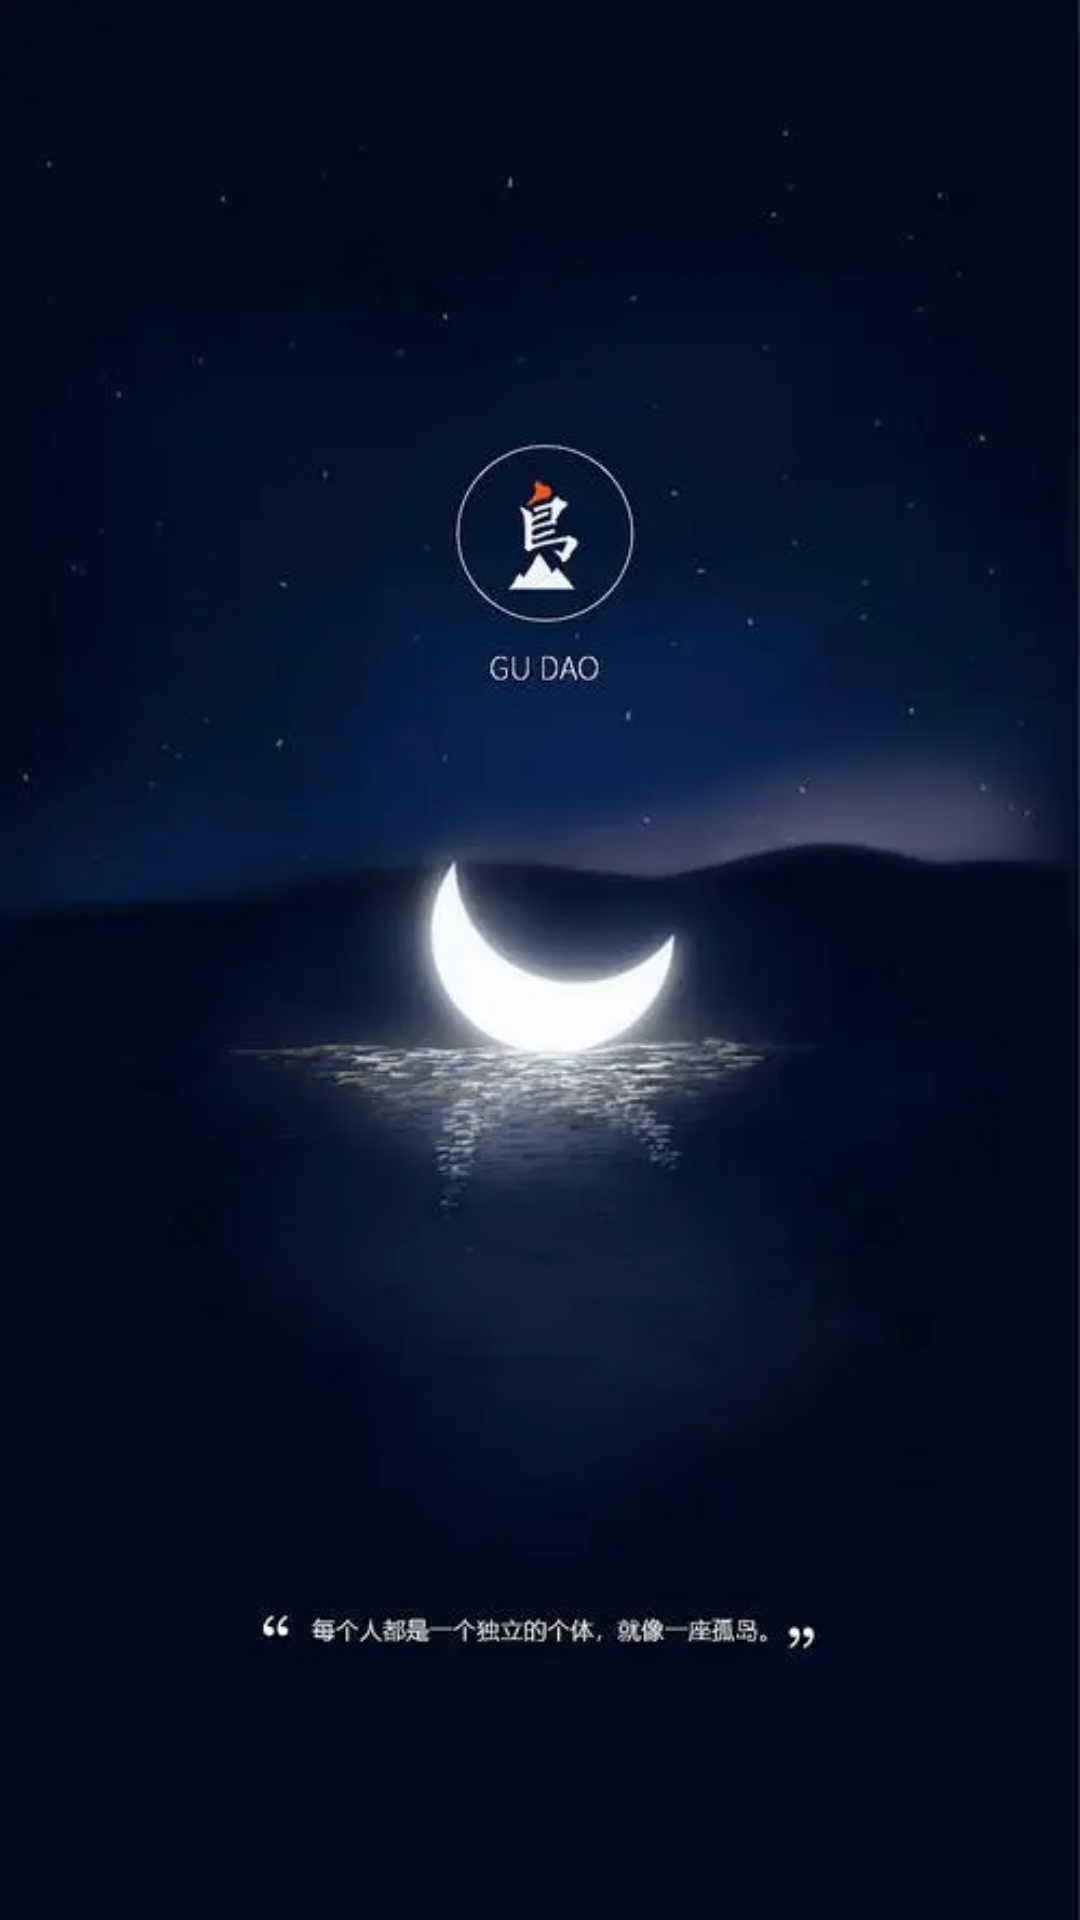

Reconstruct the res/layout file that produces this screen, plus the resources it refers to.
<!-- AndroidManifest.xml: application theme Theme.Androidseven -->
<!-- res/layout/activity_launchr.xml -->
<?xml version="1.0" encoding="utf-8"?>
<androidx.constraintlayout.widget.ConstraintLayout xmlns:android="http://schemas.android.com/apk/res/android"
    xmlns:app="http://schemas.android.com/apk/res-auto"
    xmlns:tools="http://schemas.android.com/tools"
    android:layout_width="match_parent"
    android:layout_height="match_parent"
    tools:context=".LauncherActivity"
    android:orientation="vertical">

    <ImageView
        android:layout_width="match_parent"
        android:layout_height="match_parent"
        android:scaleType="centerCrop"
        android:src="@drawable/launcher"/>

</androidx.constraintlayout.widget.ConstraintLayout>
<!-- resources referenced by this layout -->
<resources>
  <!-- drawable launcher: webp bitmap (drawable, 8946 bytes) -->
  <style name="Theme.Androidseven" parent="Theme.MaterialComponents.DayNight.DarkActionBar">
          
          <item name="colorPrimary">@color/purple_500</item>
          <item name="colorPrimaryVariant">@color/purple_700</item>
          <item name="colorOnPrimary">@color/white</item>
          
          <item name="colorSecondary">@color/teal_200</item>
          <item name="colorSecondaryVariant">@color/teal_700</item>
          <item name="colorOnSecondary">@color/black</item>
          
          <item name="android:statusBarColor" tools:targetApi="l">?attr/colorPrimaryVariant</item>
          
      </style>
  <!-- not gathered from this repository: default colours our renderer supplied (Android Studio template values) -->
  <color name="purple_500">#FF6200EE</color>
  <color name="purple_700">#FF3700B3</color>
  <color name="teal_200">#FF03DAC5</color>
  <color name="teal_700">#FF018786</color>
  <color name="black">#FF000000</color>
  <color name="white">#FFFFFFFF</color>
</resources>
